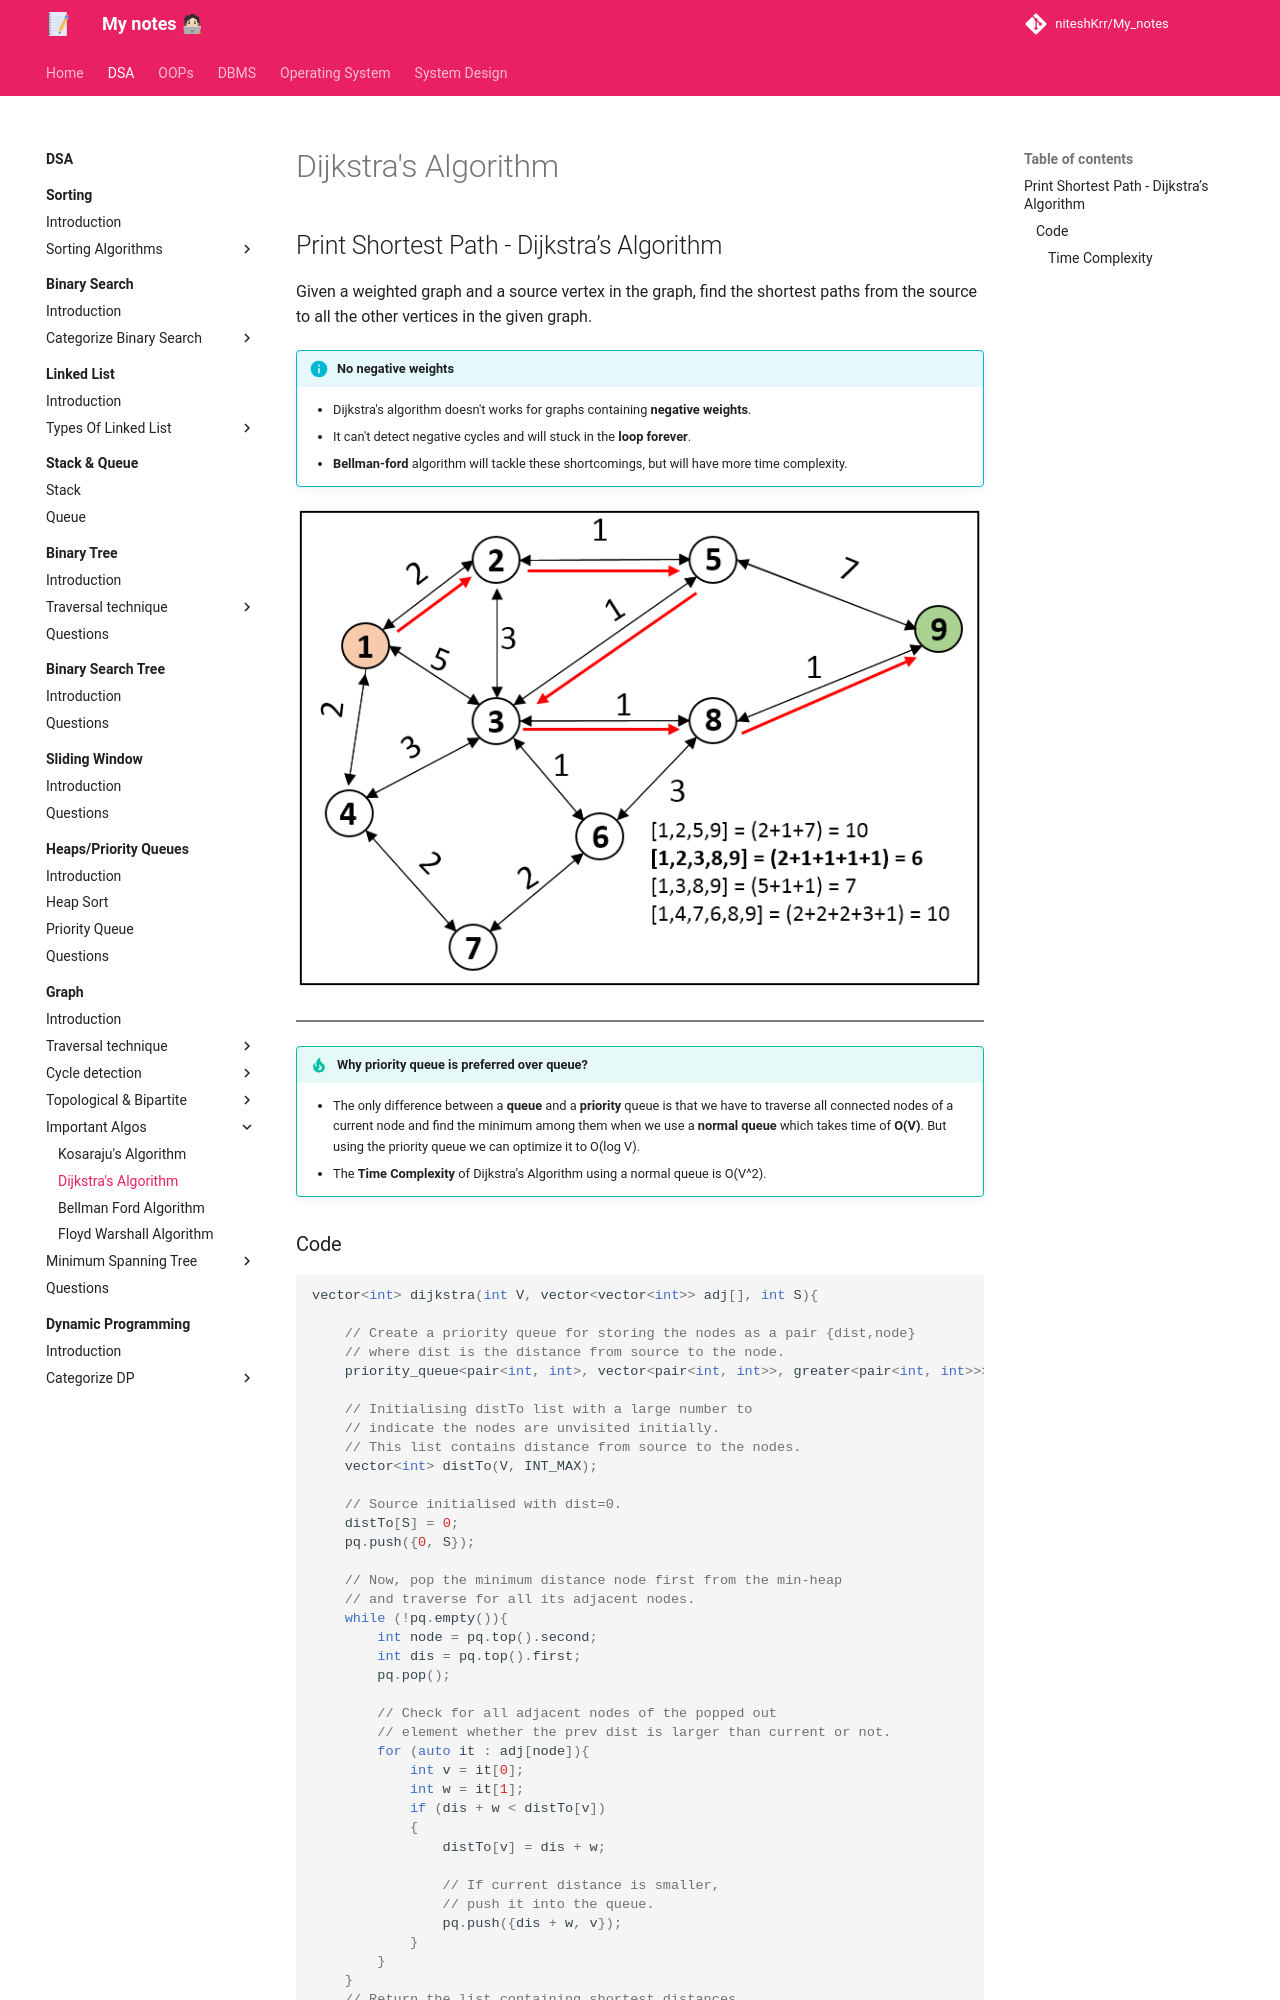

repository: niteshKrr/My_notes · page: dsa/graph/important_algos/Dijkstra/index.html · generator: mkdocs

## Print Shortest Path - Dijkstra’s Algorithm


Given a weighted graph and a source vertex in the graph, find the shortest paths from the source to all the other vertices in the given graph.

!!! info "No negative weights"

    * Dijkstra's algorithm doesn't works for graphs containing **negative weights**.
    * It can't detect negative cycles and will stuck in the **loop forever**.
    * **Bellman-ford** algorithm will tackle these shortcomings, but will have more time complexity.

![loading...](../../../images/dsa/graph/graph18.png)

---


!!! tip "Why priority queue is preferred over queue?"

    * The only difference between a **queue** and a **priority** queue is that we have to traverse all connected nodes of a current node and find the minimum among them when we use a **normal queue** which takes time of **O(V)**. But using the priority queue we can optimize it to O(log V).
    * The **Time Complexity** of Dijkstra’s Algorithm using a normal queue is O(V^2).
